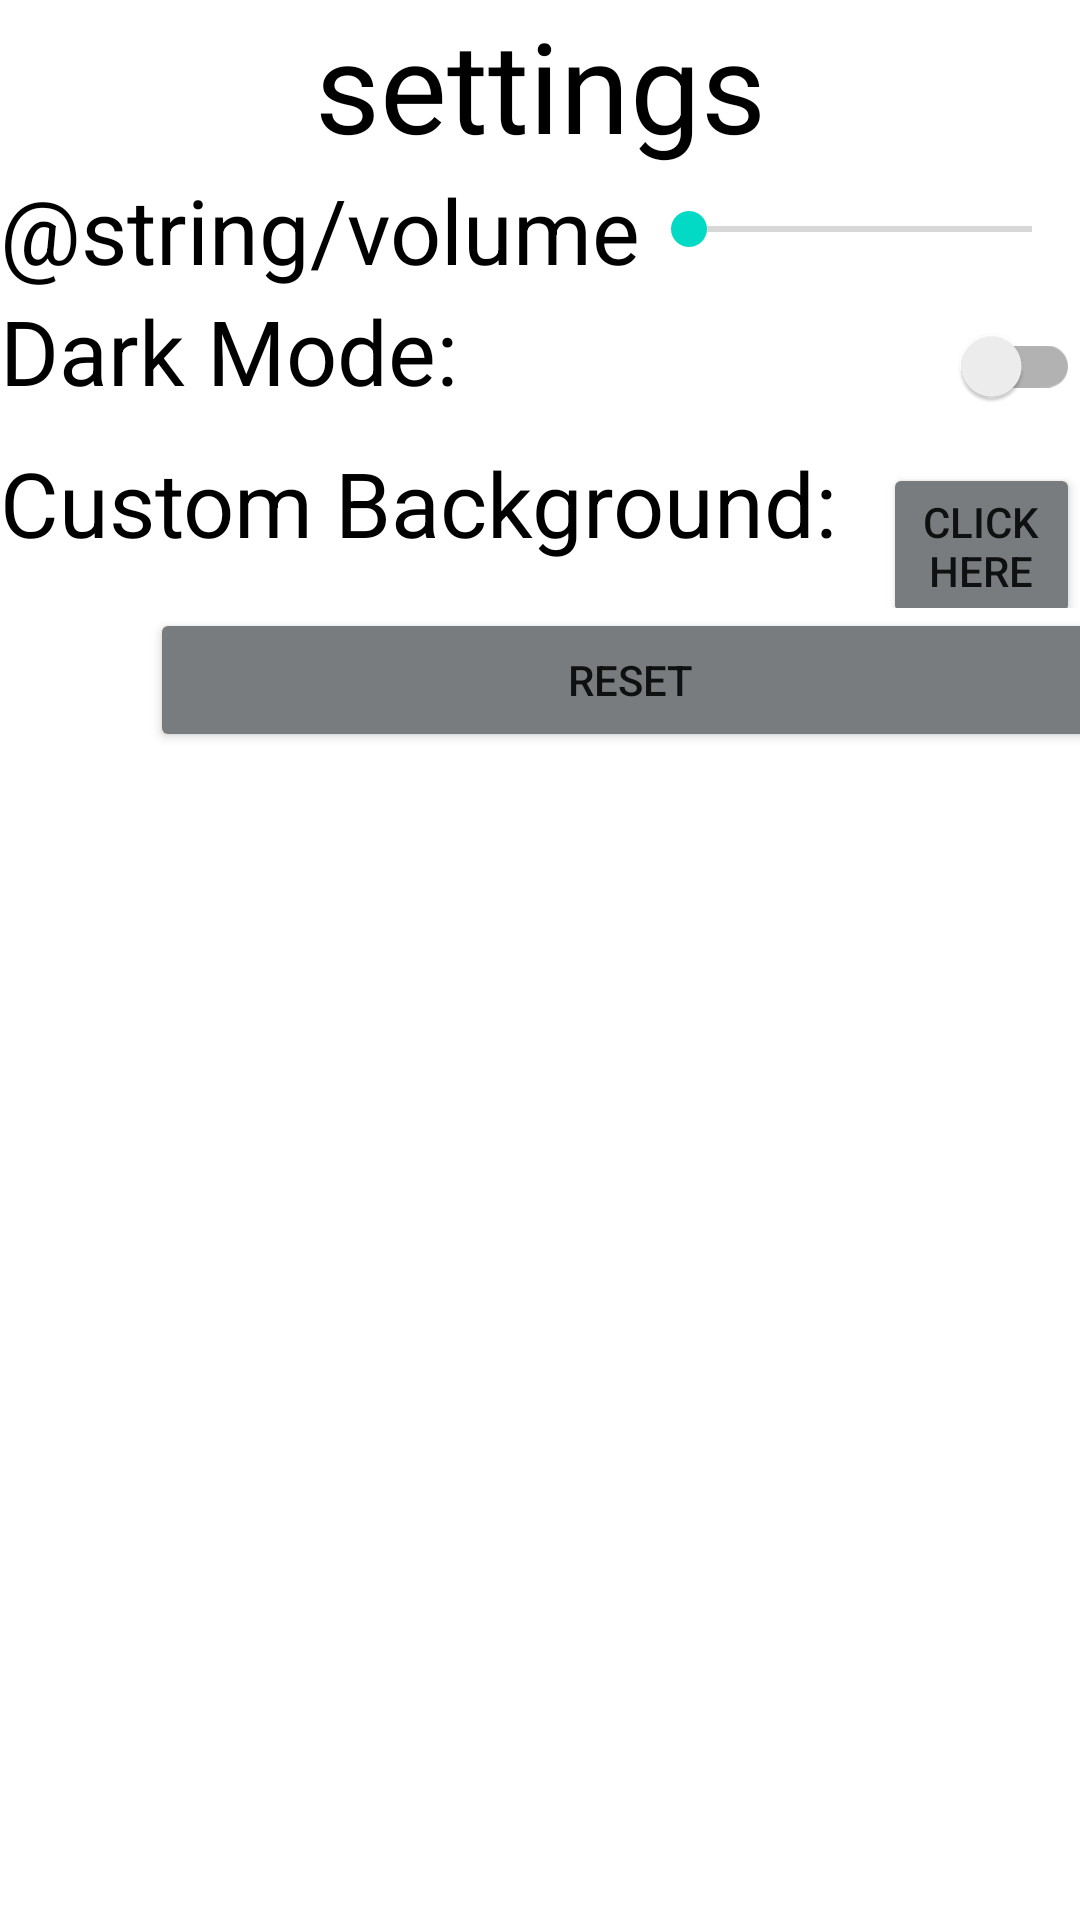

This screen was rendered from an Android layout file. Write that file and the resources it references.
<!-- AndroidManifest.xml: application theme Theme.Grp_project -->
<!-- res/layout/activity_settings.xml -->
<?xml version="1.0" encoding="utf-8"?>
<RelativeLayout xmlns:android="http://schemas.android.com/apk/res/android"
    xmlns:app="http://schemas.android.com/apk/res-auto"
    xmlns:tools="http://schemas.android.com/tools"
    android:layout_width="match_parent"
    android:layout_height="match_parent"
    tools:context=".Settings">

    <LinearLayout
        android:id="@+id/LL4"
        android:layout_width="match_parent"
        android:layout_height="match_parent"
        android:orientation="vertical">

        <TextView
            android:layout_width="match_parent"
            android:layout_height="wrap_content"
            android:text="@string/settings"
            android:textAlignment="center"
            android:textColor="@color/words"
            android:textSize="42sp" />
        <LinearLayout
            android:layout_width="match_parent"
            android:layout_height="wrap_content"
            android:orientation="horizontal">
            <TextView
                android:layout_width="wrap_content"
                android:layout_height="wrap_content"
                android:text="@string/volume"
                android:textColor="@color/words"
                android:textSize="30sp" />
            <SeekBar
                android:id="@+id/sb_volume"
                android:layout_width="fill_parent"
                android:layout_height="match_parent"/>
        </LinearLayout>

        <LinearLayout
            android:layout_width="match_parent"
            android:layout_height="wrap_content"
            android:orientation="horizontal">

            <TextView
                android:layout_width="wrap_content"
                android:layout_height="match_parent"
                android:text="@string/night_mode"
                android:textColor="@color/words"
                android:textSize="30sp" />

            <androidx.appcompat.widget.SwitchCompat
                android:id="@+id/sw_night_mode"
                android:layout_width="fill_parent"
                android:layout_height="match_parent" />

        </LinearLayout>

        <LinearLayout
            android:layout_width="match_parent"
            android:layout_height="wrap_content"
            android:orientation="horizontal">

            <TextView
                android:layout_width="wrap_content"
                android:layout_height="match_parent"
                android:text="@string/custom_background"
                android:textColor="@color/words"
                android:textSize="30sp" />

            <Button
                android:id="@+id/btn_background"
                android:layout_width="wrap_content"
                android:layout_height="wrap_content"
                android:layout_marginStart="15dp"
                android:backgroundTint="@color/wordle_grey"
                android:text="@string/click_here" />

        </LinearLayout>

        <LinearLayout
            android:layout_width="match_parent"
            android:layout_height="match_parent"
            android:orientation="horizontal">

            <Button
                android:id="@+id/btn_reset"
                android:backgroundTint="@color/wordle_grey"
                android:layout_width="320sp"
                android:layout_height="wrap_content"
                android:layout_marginHorizontal="50sp"
                android:text="@string/reset" />
        </LinearLayout>

    </LinearLayout>
</RelativeLayout>
<!-- resources referenced by this layout -->
<resources>
  <color name="wordle_grey">#787c7f</color>
  <color name="words">#FF000000</color>
  <string name="click_here">Click Here</string>
  <string name="custom_background">Custom Background:</string>
  <string name="night_mode">Dark Mode:</string>
  <string name="reset">Reset</string>
  <string name="settings">settings</string>
  <style name="Theme.Grp_project" parent="Theme.MaterialComponents.DayNight.DarkActionBar">
          
          <item name="colorPrimary">@color/purple_500</item>
          <item name="colorPrimaryVariant">@color/purple_700</item>
          <item name="colorOnPrimary">@color/white</item>
          
          <item name="colorSecondary">@color/teal_200</item>
          <item name="colorSecondaryVariant">@color/teal_700</item>
          <item name="colorOnSecondary">@color/black</item>
          
          <item name="android:statusBarColor">?attr/colorPrimaryVariant</item>
          
      </style>
  <color name="purple_500">#FF6200EE</color>
  <color name="purple_700">#FF3700B3</color>
  <color name="white">#FFFFFFFF</color>
  <color name="teal_200">#FF03DAC5</color>
  <color name="teal_700">#FF018786</color>
  <color name="black">#FF000000</color>
</resources>
